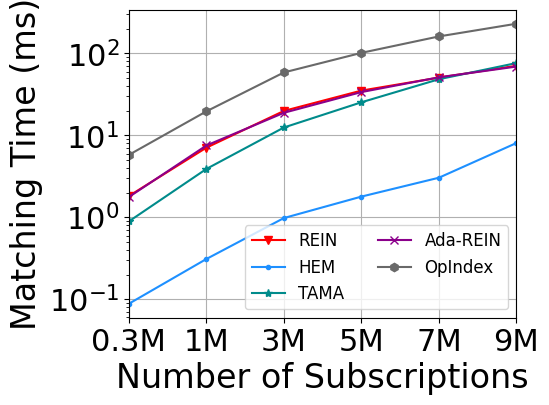

Recreate this plot in Python.
import matplotlib
import matplotlib.pyplot as plt
import numpy as np
from matplotlib import rc
from matplotlib.pyplot import MultipleLocator

rc('mathtext', default='regular')

plt.rcParams['axes.unicode_minus'] = False
plt.rcParams['font.family'] = ['Times New Roman']  #
Name = ["REIN", "HEM", "Simple", "TAMA", "Ada-REIN", "OpIndex"]
x = ["0.3M", "1M", "3M", "5M", "7M", "9M"]

Rein = [1.820763, 7.085707, 19.885283, 35.199368, 50.704338, 70.720695]
HEM = [0.088271, 0.310228, 0.980195, 1.790819, 3.043679, 8.06583]
TAMA = [0.892801, 3.896153, 12.482383, 25.350876, 48.453852, 76.326296]
AdaRein = [1.771185, 7.530486, 18.873681, 33.771292, 51.144931, 69.162622]
OpIndex = [5.785857, 19.654474, 58.63391, 101.669787, 161.303878, 230.510626]

lsize = 24

fig = plt.figure(figsize=(5, 4))
ax = fig.add_subplot(111)
ax.set_xlabel('Number of Subscriptions', fontsize=lsize)
ax.set_ylabel('Matching Time (ms)', fontsize=lsize)
# plt.xticks(range(0,10))
ax.plot(x, Rein, marker='v', color='r', label=Name[0])
ax.plot(x, HEM, marker='.', color='DODGERBLUE', label=Name[1])
# ax.plot(x, Simple, marker='D', color='deepskyblue', label=Name[2]) #
ax.plot(x, TAMA, marker='*', color='DarkCyan', label=Name[3])
ax.plot(x, AdaRein, marker='x', color='DarkMagenta', label=Name[4])
ax.plot(x, OpIndex, marker='h', color='DimGray', label=Name[5])  #   slategray

ax.legend(fontsize=12, ncol=2,
          loc='lower right')  #fontsize=10 loc=(1.36/5,0.05/5),
ax.grid()
ax.set_xlim(0, 5)
ax.set_xticks([0, 1, 2, 3, 4, 5])
ax.set_xticklabels(x)
ax.set_yscale("log")
# ax.set_ylim(0, 250)
# ax.set_yticks([0, 0.1, 1, 10, 100, 1000])
# ax.set_yticklabels(['-1', '0', '1'])
ax.set_zorder(0)
plt.tick_params(labelsize=22)
gcf = plt.gcf()
plt.show()
gcf.savefig('./exp5_n.pdf', format='pdf', bbox_inches='tight')
